Dataset: gesture (GitHub, zeeshanmahar007/Sign-Talk---Bridge-the-Gap-of-Communication). Classes: hello, thanks, yes.

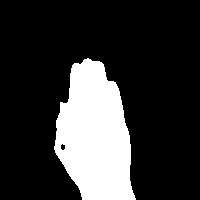
Label: hello

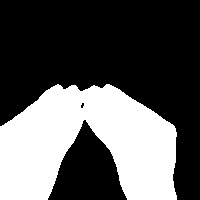
Label: thanks

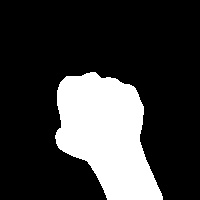
Label: yes

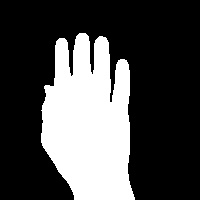
Label: hello

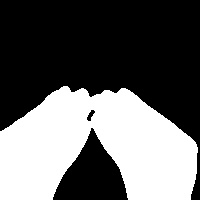
Label: thanks

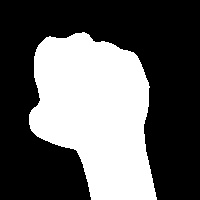
Label: yes
